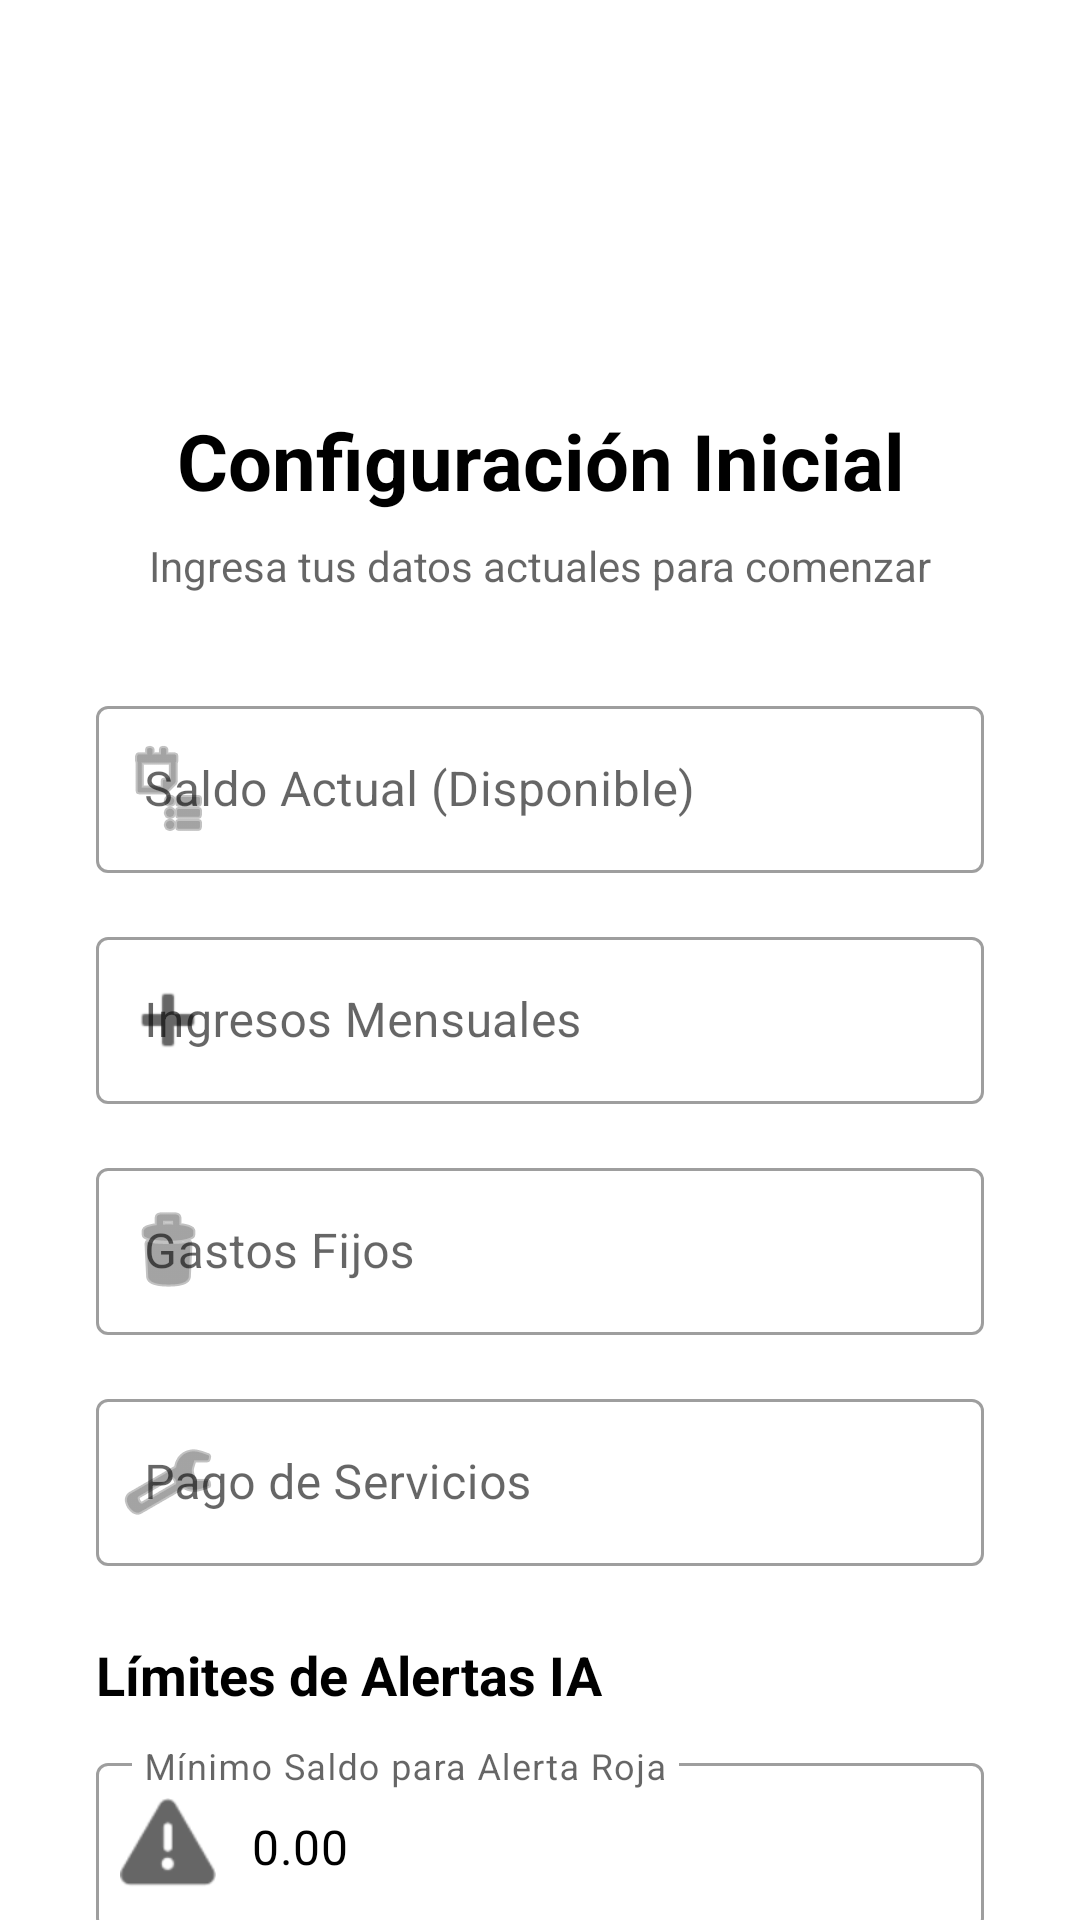

The Android layout XML behind this screen, and the referenced resources:
<!-- AndroidManifest.xml: activity theme Theme.FinanzaInteligente -->
<!-- res/layout/activity_financial_setup.xml -->
<?xml version="1.0" encoding="utf-8"?>
<androidx.core.widget.NestedScrollView xmlns:android="http://schemas.android.com/apk/res/android"
    xmlns:app="http://schemas.android.com/apk/res-auto"
    android:layout_width="match_parent"
    android:layout_height="match_parent"
    android:background="?android:attr/windowBackground">

    <LinearLayout
        android:layout_width="match_parent"
        android:layout_height="wrap_content"
        android:orientation="vertical"
        android:padding="32dp">

        <ImageView
            android:layout_width="80dp"
            android:layout_height="80dp"
            android:src="@drawable/ic_app_logo"
            android:layout_gravity="center"
            android:layout_marginBottom="24dp"/>

        <TextView
            android:layout_width="match_parent"
            android:layout_height="wrap_content"
            android:text="Configuración Inicial"
            android:textSize="26sp"
            android:textStyle="bold"
            android:textColor="?android:attr/textColorPrimary"
            android:gravity="center"
            android:layout_marginBottom="8dp"/>

        <TextView
            android:layout_width="match_parent"
            android:layout_height="wrap_content"
            android:text="Ingresa tus datos actuales para comenzar"
            android:textSize="14sp"
            android:textColor="?android:attr/textColorSecondary"
            android:gravity="center"
            android:layout_marginBottom="32dp"/>

        
        <com.google.android.material.textfield.TextInputLayout
            android:layout_width="match_parent"
            android:layout_height="wrap_content"
            android:hint="Saldo Actual (Disponible)"
            style="@style/Widget.MaterialComponents.TextInputLayout.OutlinedBox"
            app:startIconDrawable="@android:drawable/ic_menu_agenda"
            android:layout_marginBottom="16dp">
            <com.google.android.material.textfield.TextInputEditText
                android:id="@+id/etSaldo"
                android:layout_width="match_parent"
                android:layout_height="wrap_content"
                android:textColor="?android:attr/textColorPrimary"
                android:inputType="numberDecimal" />
        </com.google.android.material.textfield.TextInputLayout>

        
        <com.google.android.material.textfield.TextInputLayout
            android:layout_width="match_parent"
            android:layout_height="wrap_content"
            android:hint="Ingresos Mensuales"
            style="@style/Widget.MaterialComponents.TextInputLayout.OutlinedBox"
            app:startIconDrawable="@android:drawable/ic_input_add"
            android:layout_marginBottom="16dp">
            <com.google.android.material.textfield.TextInputEditText
                android:id="@+id/etIngresos"
                android:layout_width="match_parent"
                android:layout_height="wrap_content"
                android:textColor="?android:attr/textColorPrimary"
                android:inputType="numberDecimal" />
        </com.google.android.material.textfield.TextInputLayout>

        
        <com.google.android.material.textfield.TextInputLayout
            android:layout_width="match_parent"
            android:layout_height="wrap_content"
            android:hint="Gastos Fijos"
            style="@style/Widget.MaterialComponents.TextInputLayout.OutlinedBox"
            app:startIconDrawable="@android:drawable/ic_menu_delete"
            android:layout_marginBottom="16dp">
            <com.google.android.material.textfield.TextInputEditText
                android:id="@+id/etGastos"
                android:layout_width="match_parent"
                android:layout_height="wrap_content"
                android:textColor="?android:attr/textColorPrimary"
                android:inputType="numberDecimal" />
        </com.google.android.material.textfield.TextInputLayout>

        
        <com.google.android.material.textfield.TextInputLayout
            android:layout_width="match_parent"
            android:layout_height="wrap_content"
            android:hint="Pago de Servicios"
            style="@style/Widget.MaterialComponents.TextInputLayout.OutlinedBox"
            app:startIconDrawable="@android:drawable/ic_menu_manage"
            android:layout_marginBottom="24dp">
            <com.google.android.material.textfield.TextInputEditText
                android:id="@+id/etServicios"
                android:layout_width="match_parent"
                android:layout_height="wrap_content"
                android:textColor="?android:attr/textColorPrimary"
                android:inputType="numberDecimal" />
        </com.google.android.material.textfield.TextInputLayout>

        
        <TextView
            android:layout_width="match_parent"
            android:layout_height="wrap_content"
            android:text="Límites de Alertas IA"
            android:textSize="18sp"
            android:textStyle="bold"
            android:textColor="?android:attr/textColorPrimary"
            android:layout_marginBottom="12dp"/>

        <com.google.android.material.textfield.TextInputLayout
            android:layout_width="match_parent"
            android:layout_height="wrap_content"
            android:hint="Mínimo Saldo para Alerta Roja"
            style="@style/Widget.MaterialComponents.TextInputLayout.OutlinedBox"
            app:startIconDrawable="@android:drawable/ic_dialog_alert"
            android:layout_marginBottom="16dp">
            <com.google.android.material.textfield.TextInputEditText
                android:id="@+id/etMinAlert"
                android:layout_width="match_parent"
                android:layout_height="wrap_content"
                android:textColor="?android:attr/textColorPrimary"
                android:inputType="numberDecimal"
                android:text="0.00" />
        </com.google.android.material.textfield.TextInputLayout>

        <com.google.android.material.textfield.TextInputLayout
            android:layout_width="match_parent"
            android:layout_height="wrap_content"
            android:hint="Mínimo Saldo para Sugerencia de Inversión"
            style="@style/Widget.MaterialComponents.TextInputLayout.OutlinedBox"
            app:startIconDrawable="@android:drawable/ic_dialog_info"
            android:layout_marginBottom="32dp">
            <com.google.android.material.textfield.TextInputEditText
                android:id="@+id/etMaxAlert"
                android:layout_width="match_parent"
                android:layout_height="wrap_content"
                android:textColor="?android:attr/textColorPrimary"
                android:inputType="numberDecimal"
                android:text="100.00" />
        </com.google.android.material.textfield.TextInputLayout>

        <com.google.android.material.button.MaterialButton
            android:id="@+id/btnGuardar"
            android:layout_width="match_parent"
            android:layout_height="60dp"
            android:text="Guardar y Continuar"
            app:cornerRadius="12dp"
            android:textSize="16sp"
            android:textAllCaps="false" />

    </LinearLayout>
</androidx.core.widget.NestedScrollView>
<!-- resources referenced by this layout -->
<resources>
  <style name="Theme.FinanzaInteligente" parent="Theme.MaterialComponents.DayNight.NoActionBar">
          <item name="colorPrimary">@color/purple_500</item>
          <item name="colorPrimaryVariant">@color/purple_700</item>
          <item name="colorOnPrimary">@color/white</item>
          <item name="colorSecondary">@color/teal_200</item>
          <item name="colorSecondaryVariant">@color/teal_700</item>
          <item name="colorOnSecondary">@color/black</item>
          <item name="android:statusBarColor">?attr/colorPrimaryVariant</item>
          <item name="android:textColorPrimary">@color/black</item>
      </style>
  <!-- not gathered from this repository: default colours our renderer supplied (Android Studio template values) -->
  <color name="purple_500">#FF6200EE</color>
  <color name="purple_700">#FF3700B3</color>
  <color name="teal_200">#FF03DAC5</color>
  <color name="teal_700">#FF018786</color>
  <color name="black">#FF000000</color>
  <color name="white">#FFFFFFFF</color>
</resources>
